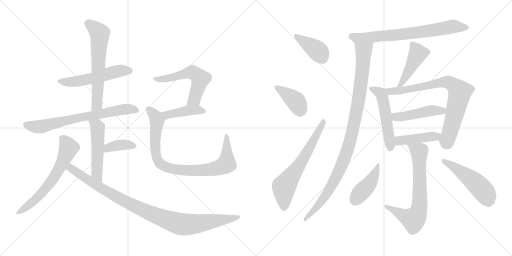
t = 0.00 s
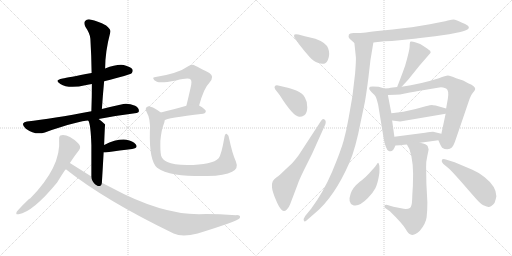
t = 3.39 s
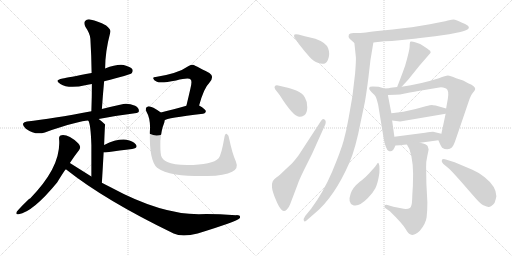
t = 6.78 s
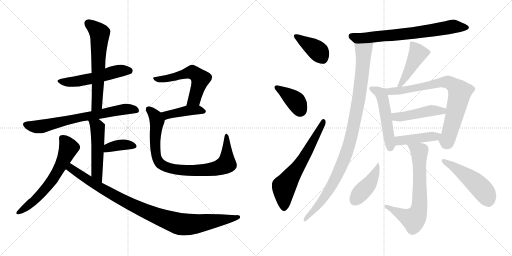
t = 10.17 s
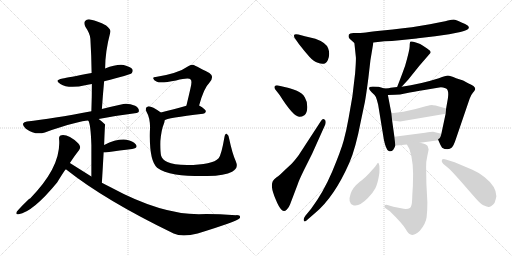
t = 13.56 s
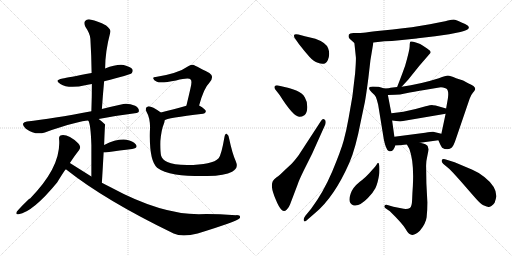
t = 16.95 s

The animated SVG that drew these frames (rendered in a browser with its animation timeline set to each time). Animation: 23 CSS @keyframes rules; one cycle of 16.95 s.

<svg version="1.1" viewBox="0 0 2048 1024" xmlns="http://www.w3.org/2000/svg">
  <g stroke="lightgray" stroke-dasharray="1,1" stroke-width="1" transform="scale(4, 4)">
    <line x1="0" y1="0" x2="256" y2="256"></line>
    <line x1="256" y1="0" x2="0" y2="256"></line>
    <line x1="128" y1="0" x2="128" y2="256"></line>
    <line x1="0" y1="128" x2="256" y2="128"></line>
    <line x1="256" y1="0" x2="512" y2="256"></line>
    <line x1="512" y1="0" x2="256" y2="256"></line>
    <line x1="384" y1="0" x2="384" y2="256"></line>
    <line x1="256" y1="128" x2="512" y2="128"></line>
  </g>
<g transform="scale(1, -1) translate(0, -850)">
   <style type="text/css">
    @keyframes keyframes0 {
      from {
       stroke: black;
       stroke-dashoffset: 539;
       stroke-width: 128;
       }
       64% {
       animation-timing-function: step-end;
       stroke: black;
       stroke-dashoffset: 0;
       stroke-width: 128;
       }
       to {
       stroke: black;
       stroke-width: 1024;
       }
       }
       #make-me-a-hanzi-animation-0 {
         animation: keyframes0 0.688639s both;
         animation-delay: 0.000000s;
         animation-timing-function: linear;
       }
    @keyframes keyframes1 {
      from {
       stroke: black;
       stroke-dashoffset: 626;
       stroke-width: 128;
       }
       67% {
       animation-timing-function: step-end;
       stroke: black;
       stroke-dashoffset: 0;
       stroke-width: 128;
       }
       to {
       stroke: black;
       stroke-width: 1024;
       }
       }
       #make-me-a-hanzi-animation-1 {
         animation: keyframes1 0.759440s both;
         animation-delay: 0.688639s;
         animation-timing-function: linear;
       }
    @keyframes keyframes2 {
      from {
       stroke: black;
       stroke-dashoffset: 707;
       stroke-width: 128;
       }
       70% {
       animation-timing-function: step-end;
       stroke: black;
       stroke-dashoffset: 0;
       stroke-width: 128;
       }
       to {
       stroke: black;
       stroke-width: 1024;
       }
       }
       #make-me-a-hanzi-animation-2 {
         animation: keyframes2 0.825358s both;
         animation-delay: 1.448079s;
         animation-timing-function: linear;
       }
    @keyframes keyframes3 {
      from {
       stroke: black;
       stroke-dashoffset: 514;
       stroke-width: 128;
       }
       63% {
       animation-timing-function: step-end;
       stroke: black;
       stroke-dashoffset: 0;
       stroke-width: 128;
       }
       to {
       stroke: black;
       stroke-width: 1024;
       }
       }
       #make-me-a-hanzi-animation-3 {
         animation: keyframes3 0.668294s both;
         animation-delay: 2.273437s;
         animation-timing-function: linear;
       }
    @keyframes keyframes4 {
      from {
       stroke: black;
       stroke-dashoffset: 378;
       stroke-width: 128;
       }
       55% {
       animation-timing-function: step-end;
       stroke: black;
       stroke-dashoffset: 0;
       stroke-width: 128;
       }
       to {
       stroke: black;
       stroke-width: 1024;
       }
       }
       #make-me-a-hanzi-animation-4 {
         animation: keyframes4 0.557617s both;
         animation-delay: 2.941731s;
         animation-timing-function: linear;
       }
    @keyframes keyframes5 {
      from {
       stroke: black;
       stroke-dashoffset: 632;
       stroke-width: 128;
       }
       67% {
       animation-timing-function: step-end;
       stroke: black;
       stroke-dashoffset: 0;
       stroke-width: 128;
       }
       to {
       stroke: black;
       stroke-width: 1024;
       }
       }
       #make-me-a-hanzi-animation-5 {
         animation: keyframes5 0.764323s both;
         animation-delay: 3.499348s;
         animation-timing-function: linear;
       }
    @keyframes keyframes6 {
      from {
       stroke: black;
       stroke-dashoffset: 996;
       stroke-width: 128;
       }
       76% {
       animation-timing-function: step-end;
       stroke: black;
       stroke-dashoffset: 0;
       stroke-width: 128;
       }
       to {
       stroke: black;
       stroke-width: 1024;
       }
       }
       #make-me-a-hanzi-animation-6 {
         animation: keyframes6 1.060547s both;
         animation-delay: 4.263671s;
         animation-timing-function: linear;
       }
    @keyframes keyframes7 {
      from {
       stroke: black;
       stroke-dashoffset: 568;
       stroke-width: 128;
       }
       65% {
       animation-timing-function: step-end;
       stroke: black;
       stroke-dashoffset: 0;
       stroke-width: 128;
       }
       to {
       stroke: black;
       stroke-width: 1024;
       }
       }
       #make-me-a-hanzi-animation-7 {
         animation: keyframes7 0.712240s both;
         animation-delay: 5.324218s;
         animation-timing-function: linear;
       }
    @keyframes keyframes8 {
      from {
       stroke: black;
       stroke-dashoffset: 425;
       stroke-width: 128;
       }
       58% {
       animation-timing-function: step-end;
       stroke: black;
       stroke-dashoffset: 0;
       stroke-width: 128;
       }
       to {
       stroke: black;
       stroke-width: 1024;
       }
       }
       #make-me-a-hanzi-animation-8 {
         animation: keyframes8 0.595866s both;
         animation-delay: 6.036458s;
         animation-timing-function: linear;
       }
    @keyframes keyframes9 {
      from {
       stroke: black;
       stroke-dashoffset: 875;
       stroke-width: 128;
       }
       74% {
       animation-timing-function: step-end;
       stroke: black;
       stroke-dashoffset: 0;
       stroke-width: 128;
       }
       to {
       stroke: black;
       stroke-width: 1024;
       }
       }
       #make-me-a-hanzi-animation-9 {
         animation: keyframes9 0.962077s both;
         animation-delay: 6.632324s;
         animation-timing-function: linear;
       }
    @keyframes keyframes10 {
      from {
       stroke: black;
       stroke-dashoffset: 396;
       stroke-width: 128;
       }
       56% {
       animation-timing-function: step-end;
       stroke: black;
       stroke-dashoffset: 0;
       stroke-width: 128;
       }
       to {
       stroke: black;
       stroke-width: 1024;
       }
       }
       #make-me-a-hanzi-animation-10 {
         animation: keyframes10 0.572266s both;
         animation-delay: 7.594401s;
         animation-timing-function: linear;
       }
    @keyframes keyframes11 {
      from {
       stroke: black;
       stroke-dashoffset: 391;
       stroke-width: 128;
       }
       56% {
       animation-timing-function: step-end;
       stroke: black;
       stroke-dashoffset: 0;
       stroke-width: 128;
       }
       to {
       stroke: black;
       stroke-width: 1024;
       }
       }
       #make-me-a-hanzi-animation-11 {
         animation: keyframes11 0.568197s both;
         animation-delay: 8.166667s;
         animation-timing-function: linear;
       }
    @keyframes keyframes12 {
      from {
       stroke: black;
       stroke-dashoffset: 647;
       stroke-width: 128;
       }
       68% {
       animation-timing-function: step-end;
       stroke: black;
       stroke-dashoffset: 0;
       stroke-width: 128;
       }
       to {
       stroke: black;
       stroke-width: 1024;
       }
       }
       #make-me-a-hanzi-animation-12 {
         animation: keyframes12 0.776530s both;
         animation-delay: 8.734864s;
         animation-timing-function: linear;
       }
    @keyframes keyframes13 {
      from {
       stroke: black;
       stroke-dashoffset: 725;
       stroke-width: 128;
       }
       70% {
       animation-timing-function: step-end;
       stroke: black;
       stroke-dashoffset: 0;
       stroke-width: 128;
       }
       to {
       stroke: black;
       stroke-width: 1024;
       }
       }
       #make-me-a-hanzi-animation-13 {
         animation: keyframes13 0.840007s both;
         animation-delay: 9.511394s;
         animation-timing-function: linear;
       }
    @keyframes keyframes14 {
      from {
       stroke: black;
       stroke-dashoffset: 1029;
       stroke-width: 128;
       }
       77% {
       animation-timing-function: step-end;
       stroke: black;
       stroke-dashoffset: 0;
       stroke-width: 128;
       }
       to {
       stroke: black;
       stroke-width: 1024;
       }
       }
       #make-me-a-hanzi-animation-14 {
         animation: keyframes14 1.087402s both;
         animation-delay: 10.351401s;
         animation-timing-function: linear;
       }
    @keyframes keyframes15 {
      from {
       stroke: black;
       stroke-dashoffset: 459;
       stroke-width: 128;
       }
       60% {
       animation-timing-function: step-end;
       stroke: black;
       stroke-dashoffset: 0;
       stroke-width: 128;
       }
       to {
       stroke: black;
       stroke-width: 1024;
       }
       }
       #make-me-a-hanzi-animation-15 {
         animation: keyframes15 0.623535s both;
         animation-delay: 11.438803s;
         animation-timing-function: linear;
       }
    @keyframes keyframes16 {
      from {
       stroke: black;
       stroke-dashoffset: 517;
       stroke-width: 128;
       }
       63% {
       animation-timing-function: step-end;
       stroke: black;
       stroke-dashoffset: 0;
       stroke-width: 128;
       }
       to {
       stroke: black;
       stroke-width: 1024;
       }
       }
       #make-me-a-hanzi-animation-16 {
         animation: keyframes16 0.670736s both;
         animation-delay: 12.062338s;
         animation-timing-function: linear;
       }
    @keyframes keyframes17 {
      from {
       stroke: black;
       stroke-dashoffset: 790;
       stroke-width: 128;
       }
       72% {
       animation-timing-function: step-end;
       stroke: black;
       stroke-dashoffset: 0;
       stroke-width: 128;
       }
       to {
       stroke: black;
       stroke-width: 1024;
       }
       }
       #make-me-a-hanzi-animation-17 {
         animation: keyframes17 0.892904s both;
         animation-delay: 12.733074s;
         animation-timing-function: linear;
       }
    @keyframes keyframes18 {
      from {
       stroke: black;
       stroke-dashoffset: 467;
       stroke-width: 128;
       }
       60% {
       animation-timing-function: step-end;
       stroke: black;
       stroke-dashoffset: 0;
       stroke-width: 128;
       }
       to {
       stroke: black;
       stroke-width: 1024;
       }
       }
       #make-me-a-hanzi-animation-18 {
         animation: keyframes18 0.630046s both;
         animation-delay: 13.625978s;
         animation-timing-function: linear;
       }
    @keyframes keyframes19 {
      from {
       stroke: black;
       stroke-dashoffset: 437;
       stroke-width: 128;
       }
       59% {
       animation-timing-function: step-end;
       stroke: black;
       stroke-dashoffset: 0;
       stroke-width: 128;
       }
       to {
       stroke: black;
       stroke-width: 1024;
       }
       }
       #make-me-a-hanzi-animation-19 {
         animation: keyframes19 0.605632s both;
         animation-delay: 14.256024s;
         animation-timing-function: linear;
       }
    @keyframes keyframes20 {
      from {
       stroke: black;
       stroke-dashoffset: 703;
       stroke-width: 128;
       }
       70% {
       animation-timing-function: step-end;
       stroke: black;
       stroke-dashoffset: 0;
       stroke-width: 128;
       }
       to {
       stroke: black;
       stroke-width: 1024;
       }
       }
       #make-me-a-hanzi-animation-20 {
         animation: keyframes20 0.822103s both;
         animation-delay: 14.861656s;
         animation-timing-function: linear;
       }
    @keyframes keyframes21 {
      from {
       stroke: black;
       stroke-dashoffset: 430;
       stroke-width: 128;
       }
       58% {
       animation-timing-function: step-end;
       stroke: black;
       stroke-dashoffset: 0;
       stroke-width: 128;
       }
       to {
       stroke: black;
       stroke-width: 1024;
       }
       }
       #make-me-a-hanzi-animation-21 {
         animation: keyframes21 0.599935s both;
         animation-delay: 15.683759s;
         animation-timing-function: linear;
       }
    @keyframes keyframes22 {
      from {
       stroke: black;
       stroke-dashoffset: 508;
       stroke-width: 128;
       }
       62% {
       animation-timing-function: step-end;
       stroke: black;
       stroke-dashoffset: 0;
       stroke-width: 128;
       }
       to {
       stroke: black;
       stroke-width: 1024;
       }
       }
       #make-me-a-hanzi-animation-22 {
         animation: keyframes22 0.663411s both;
         animation-delay: 16.283694s;
         animation-timing-function: linear;
       }
</style>
<path d="M 416.5 525.5 Q 521.5 552.5 526.5 557.5 Q 533.5 564.5 529.5 573.5 Q 522.5 583.5 494.5 590.5 Q 466.5 594.5 420.5 576.5 L 366.5 558.5 Q 269.5 540.5 250.5 536.5 Q 214.5 529.5 241.5 514.5 Q 274.5 493.5 345.5 510.5 Q 355.5 513.5 367.5 514.5 L 416.5 525.5 Z" fill="lightgray"></path> 
<path d="M 407.5 414.5 Q 411.5 472.5 416.5 525.5 L 420.5 576.5 Q 420.5 643.5 441.5 722.5 Q 444.5 732.5 424.5 748.5 Q 388.5 767.5 364.5 771.5 Q 348.5 775.5 340.5 766.5 Q 333.5 759.5 341.5 743.5 Q 360.5 715.5 361.5 695.5 Q 365.5 629.5 366.5 558.5 L 367.5 514.5 Q 367.5 462.5 365.5 405.5 C 364.5 375.5 405.5 384.5 407.5 414.5 Z" fill="lightgray"></path> 
<path d="M 394.5 374.5 Q 460.5 387.5 539.5 397.5 Q 555.5 398.5 555.5 406.5 Q 556.5 418.5 540.5 427.5 Q 515.5 437.5 493.5 434.5 Q 447.5 424.5 407.5 414.5 L 365.5 405.5 Q 209.5 375.5 107.5 364.5 Q 95.5 363.5 92.5 356.5 Q 89.5 346.5 103.5 335.5 Q 140.5 308.5 179.5 320.5 Q 323.5 368.5 353.5 367.5 L 394.5 374.5 Z" fill="lightgray"></path> 
<path d="M 407.5 119.5 Q 411.5 185.5 414.5 240.5 L 416.5 270.5 Q 419.5 351.5 420.5 352.5 L 419.5 353.5 Q 406.5 366.5 394.5 374.5 C 370.5 392.5 341.5 395.5 353.5 367.5 Q 362.5 355.5 365.5 270.5 Q 365.5 225.5 365.5 144.5 C 365.5 114.5 405.5 89.5 407.5 119.5 Z" fill="lightgray"></path> 
<path d="M 414.5 240.5 Q 417.5 240.5 421.5 240.5 Q 482.5 249.5 528.5 254.5 Q 553.5 258.5 543.5 272.5 Q 531.5 287.5 505.5 291.5 Q 466.5 295.5 416.5 270.5 C 389.5 257.5 384.5 240.5 414.5 240.5 Z" fill="lightgray"></path> 
<path d="M 279.5 198.5 Q 297.5 226.5 316.5 250.5 Q 326.5 263.5 312.5 277.5 Q 273.5 313.5 246.5 309.5 Q 234.5 308.5 236.5 292.5 Q 245.5 183.5 120.5 56.5 Q 111.5 53.5 67.5 4.5 Q 60.5 -10.5 74.5 -6.5 Q 131.5 2.5 228.5 120.5 Q 259.5 171.5 263.5 173.5 L 279.5 198.5 Z" fill="lightgray"></path> 
<path d="M 263.5 173.5 Q 419.5 49.5 694.5 -83.5 Q 728.5 -99.5 790.5 -83.5 Q 946.5 -35.5 958.5 -22.5 Q 958.5 -21.5 959.5 -21.5 Q 963.5 -9.5 944.5 -10.5 Q 851.5 -4.5 795.5 -6.5 Q 642.5 -6.5 442.5 101.5 Q 424.5 110.5 407.5 119.5 L 365.5 144.5 Q 322.5 171.5 279.5 198.5 C 254.5 214.5 239.5 191.5 263.5 173.5 Z" fill="lightgray"></path> 
<path d="M 796.5 428.5 Q 815.5 498.5 837.5 519.5 Q 859.5 544.5 837.5 558.5 Q 774.5 591.5 772.5 591.5 Q 762.5 591.5 754.5 586.5 Q 712.5 556.5 622.5 542.5 Q 610.5 542.5 613.5 535.5 Q 614.5 529.5 627.5 523.5 Q 642.5 516.5 704.5 528.5 Q 755.5 541.5 762.5 532.5 Q 769.5 526.5 761.5 495.5 Q 754.5 464.5 745.5 427.5 C 738.5 398.5 788.5 399.5 796.5 428.5 Z" fill="lightgray"></path> 
<path d="M 658.5 369.5 Q 665.5 378.5 812.5 395.5 Q 822.5 396.5 823.5 405.5 Q 823.5 412.5 796.5 428.5 C 781.5 437.5 774.5 435.5 745.5 427.5 Q 687.5 411.5 643.5 400.5 C 614.5 393.5 632.5 355.5 658.5 369.5 Z" fill="lightgray"></path> 
<path d="M 943.5 204.5 Q 928.5 238.5 916.5 296.5 Q 915.5 309.5 907.5 314.5 Q 900.5 318.5 897.5 300.5 Q 885.5 230.5 874.5 217.5 Q 850.5 190.5 748.5 190.5 Q 693.5 191.5 669.5 202.5 Q 648.5 212.5 644.5 227.5 Q 640.5 243.5 641.5 286.5 Q 645.5 332.5 655.5 355.5 Q 658.5 362.5 658.5 369.5 C 663.5 387.5 663.5 387.5 643.5 400.5 Q 603.5 428.5 591.5 424.5 Q 578.5 420.5 585.5 404.5 Q 603.5 373.5 599.5 324.5 Q 596.5 207.5 628.5 179.5 Q 652.5 161.5 702.5 152.5 Q 751.5 145.5 829.5 146.5 Q 899.5 147.5 928.5 163.5 Q 955.5 176.5 943.5 204.5 Z" fill="lightgray"></path> 
<path d="M 1193.5 712.0 Q 1178.5 715.0 1176.5 710.0 Q 1174.5 701.0 1181.5 694.0 L 1195.5 674.0 Q 1219.5 643.0 1237.5 623.0 Q 1255.5 603.0 1271.5 599.0 Q 1301.5 587.0 1311.5 610.5 Q 1321.5 634.0 1312.5 657.0 Q 1303.5 680.0 1261.5 695.0 L 1219.5 705.0 L 1193.5 712.0 Z" fill="lightgray"></path> 
<path d="M 1118.5 470.0 Q 1172.5 384.0 1196.5 383.0 Q 1206.5 382.0 1217.5 389.5 Q 1228.5 397.0 1229.0 420.5 Q 1229.5 444.0 1219.5 460.0 Q 1211.5 476.0 1187.5 487.0 Q 1158.5 498.0 1142.5 501.0 L 1112.5 508.0 Q 1104.5 510.0 1100.0 506.0 Q 1095.5 502.0 1100.5 493.0 L 1118.5 470.0 Z" fill="lightgray"></path> 
<path d="M 1194.5 229.0 Q 1176.5 205.0 1166.5 195.0 L 1137.5 168.0 Q 1117.5 148.0 1106.5 141.0 Q 1095.5 134.0 1091.0 125.0 Q 1086.5 116.0 1088.0 100.5 Q 1089.5 85.0 1102.5 53.0 Q 1115.5 21.0 1126.0 11.0 Q 1136.5 1.0 1146.5 11.0 Q 1156.5 21.0 1160.5 33.0 L 1190.5 112.0 Q 1194.5 126.0 1215.5 169.0 L 1248.5 235.0 L 1301.5 353.0 Q 1305.5 368.0 1298.0 372.5 Q 1290.5 377.0 1282.5 364.0 L 1194.5 229.0 Z" fill="lightgray"></path> 
<path d="M 1493.5 680.0 L 1537.5 685.0 Q 1566.5 685.0 1598.5 689.0 L 1666.5 696.0 Q 1669.5 697.0 1680.5 698.0 L 1740.5 705.0 L 1796.5 713.0 L 1841.5 722.0 Q 1873.5 729.0 1875.5 739.0 Q 1875.5 747.0 1860.5 754.0 Q 1845.5 761.0 1833.5 766.0 Q 1821.5 771.0 1815.5 772.0 Q 1808.5 772.0 1791.5 768.0 Q 1774.5 763.0 1719.5 753.0 L 1647.5 741.0 Q 1618.5 737.0 1530.5 728.0 Q 1442.5 718.0 1439.5 718.0 L 1413.5 718.0 Q 1398.5 717.0 1395.5 712.0 Q 1391.5 701.0 1398.5 695.0 L 1417.5 678.0 C 1424.5 672.0 1463.5 677.0 1493.5 680.0 Z" fill="lightgray"></path> 
<path d="M 1417.5 678.0 L 1423.5 621.0 Q 1424.5 609.0 1420.5 557.0 L 1409.5 464.0 L 1394.5 378.0 Q 1385.5 327.0 1374.5 287.0 Q 1363.5 247.0 1328.5 163.0 Q 1292.5 79.0 1244.5 15.0 L 1221.5 -13.0 Q 1212.5 -25.0 1215.5 -33.0 Q 1218.5 -40.0 1230.5 -28.0 L 1260.5 -2.0 Q 1337.5 62.0 1397.5 199.0 Q 1422.5 256.0 1443.5 366.0 L 1459.5 442.0 Q 1464.5 469.0 1473.5 538.0 Q 1481.5 607.0 1481.5 608.0 L 1493.5 680.0 C 1498.5 710.0 1414.5 708.0 1417.5 678.0 Z" fill="lightgray"></path> 
<path d="M 1606.5 503.0 L 1632.5 531.0 L 1677.5 587.0 L 1722.5 639.0 Q 1722.5 648.0 1708.5 656.0 Q 1689.5 669.0 1680.5 674.0 Q 1648.5 688.0 1640.5 683.0 Q 1638.5 675.0 1638.5 663.0 Q 1638.5 650.0 1620.5 587.0 L 1608.5 554.0 Q 1594.5 517.0 1588.5 502.0 C 1577.5 474.0 1586.5 481.0 1606.5 503.0 Z" fill="lightgray"></path> 
<path d="M 1537.5 496.0 L 1514.5 503.0 Q 1513.5 504.0 1491.5 504.0 Q 1463.5 504.0 1486.5 481.0 Q 1498.5 471.0 1503.5 462.0 Q 1507.5 452.0 1512.5 432.0 L 1535.5 291.0 Q 1543.5 253.0 1553.5 247.0 Q 1570.5 237.0 1581.5 268.0 L 1577.5 303.0 L 1568.5 368.0 L 1565.5 397.0 L 1551.5 470.0 C 1547.5 493.0 1547.5 493.0 1537.5 496.0 Z" fill="lightgray"></path> 
<path d="M 1588.5 502.0 L 1562.5 499.0 Q 1557.5 497.0 1537.5 496.0 C 1507.5 494.0 1521.5 469.0 1551.5 470.0 L 1580.5 471.0 Q 1597.5 471.0 1624.5 477.0 Q 1650.5 482.0 1703.5 491.0 Q 1756.5 500.0 1763.5 501.0 Q 1770.5 501.0 1784.5 496.0 Q 1796.5 490.0 1791.5 456.0 Q 1785.5 422.0 1784.5 416.0 L 1782.5 395.0 L 1765.5 315.0 C 1759.5 286.0 1749.5 299.0 1753.5 289.0 L 1760.5 273.0 Q 1765.5 263.0 1768.5 259.0 Q 1777.5 253.0 1789.5 253.0 Q 1800.5 253.0 1807.5 260.0 Q 1814.5 267.0 1822.5 291.0 L 1878.5 455.0 Q 1883.5 470.0 1891.5 479.0 Q 1898.5 487.0 1900.5 492.0 Q 1904.5 504.0 1872.5 517.0 L 1852.5 528.0 L 1824.5 537.0 Q 1799.5 548.0 1791.5 548.0 Q 1783.5 548.0 1755.5 537.0 Q 1679.5 513.0 1606.5 503.0 L 1588.5 502.0 Z" fill="lightgray"></path> 
<path d="M 1784.5 416.0 L 1742.5 428.0 Q 1741.5 429.0 1731.5 429.0 L 1728.5 430.0 Q 1722.5 430.0 1702.5 425.0 L 1662.5 414.0 L 1613.5 403.0 Q 1602.5 403.0 1598.5 401.0 L 1565.5 397.0 C 1535.5 393.0 1538.5 372.0 1568.5 368.0 L 1600.5 364.0 L 1782.5 395.0 C 1812.5 400.0 1813.5 408.0 1784.5 416.0 Z" fill="lightgray"></path> 
<path d="M 1581.5 268.0 L 1598.5 269.0 Q 1603.5 269.0 1627.5 272.0 L 1680.5 279.0 L 1753.5 289.0 C 1783.5 293.0 1794.5 308.0 1765.5 315.0 L 1732.5 323.0 Q 1730.5 324.0 1700.5 319.0 L 1577.5 303.0 C 1547.5 299.0 1551.5 266.0 1581.5 268.0 Z" fill="lightgray"></path> 
<path d="M 1627.5 272.0 L 1637.5 254.0 Q 1656.5 203.0 1651.5 107.0 Q 1649.5 79.0 1648.5 51.0 Q 1647.5 23.0 1639.5 18.0 Q 1630.5 13.0 1614.5 15.0 L 1573.5 23.0 L 1546.5 31.0 Q 1538.5 31.0 1537.5 26.0 Q 1535.5 21.0 1543.5 16.0 L 1559.5 5.0 Q 1610.5 -45.0 1622.5 -66.0 Q 1633.5 -86.0 1640.5 -87.0 Q 1656.5 -96.0 1679.5 -73.0 Q 1703.5 -44.0 1706.5 -19.0 Q 1709.5 7.0 1709.5 40.0 L 1705.5 117.0 L 1704.5 182.0 Q 1703.5 202.0 1709.5 227.0 Q 1714.5 251.0 1714.5 253.0 Q 1713.5 255.0 1710.5 266.0 Q 1707.5 273.0 1680.5 279.0 C 1651.5 287.0 1613.5 297.0 1627.5 272.0 Z" fill="lightgray"></path> 
<path d="M 1512.5 199.0 Q 1510.5 199.0 1506.0 191.5 Q 1501.5 184.0 1495.0 177.5 Q 1488.5 171.0 1477.0 157.5 Q 1465.5 144.0 1438.0 122.0 Q 1410.5 100.0 1402.5 75.0 Q 1389.5 38.0 1412.5 29.5 Q 1435.5 21.0 1471.5 58.0 Q 1492.5 80.0 1502.0 98.5 Q 1511.5 117.0 1517.5 158.0 Q 1519.5 196.0 1512.5 199.0 Z" fill="lightgray"></path> 
<path d="M 1796.5 175.0 Q 1805.5 167.0 1839.5 129.0 L 1900.5 59.0 Q 1924.5 32.0 1933.5 29.0 Q 1942.5 26.0 1946.5 24.5 Q 1950.5 23.0 1954.0 22.0 Q 1957.5 21.0 1965.5 26.0 Q 1973.5 31.0 1978.5 39.0 Q 1983.5 53.0 1985.5 65.0 Q 1985.5 104.0 1937.5 142.0 Q 1913.5 161.0 1889.5 171.0 L 1818.5 201.0 L 1786.5 211.0 Q 1770.5 217.0 1767.5 210.0 Q 1764.5 203.0 1772.5 195.0 L 1796.5 175.0 Z" fill="lightgray"></path> 
      <clipPath id="make-me-a-hanzi-clip-0">
      <path d="M 416.5 525.5 Q 521.5 552.5 526.5 557.5 Q 533.5 564.5 529.5 573.5 Q 522.5 583.5 494.5 590.5 Q 466.5 594.5 420.5 576.5 L 366.5 558.5 Q 269.5 540.5 250.5 536.5 Q 214.5 529.5 241.5 514.5 Q 274.5 493.5 345.5 510.5 Q 355.5 513.5 367.5 514.5 L 416.5 525.5 Z" fill="lightgray"></path>
      </clipPath>
      <path clip-path="url(#make-me-a-hanzi-clip-0)" d="M 242.5 526.5 L 298.5 523.5 L 368.5 536.5 L 477.5 567.5 L 519.5 566.5 " fill="none" id="make-me-a-hanzi-animation-0" stroke-dasharray="411 822" stroke-linecap="round"></path>

      <clipPath id="make-me-a-hanzi-clip-1">
      <path d="M 407.5 414.5 Q 411.5 472.5 416.5 525.5 L 420.5 576.5 Q 420.5 643.5 441.5 722.5 Q 444.5 732.5 424.5 748.5 Q 388.5 767.5 364.5 771.5 Q 348.5 775.5 340.5 766.5 Q 333.5 759.5 341.5 743.5 Q 360.5 715.5 361.5 695.5 Q 365.5 629.5 366.5 558.5 L 367.5 514.5 Q 367.5 462.5 365.5 405.5 C 364.5 375.5 405.5 384.5 407.5 414.5 Z" fill="lightgray"></path>
      </clipPath>
      <path clip-path="url(#make-me-a-hanzi-clip-1)" d="M 352.5 757.5 L 398.5 717.5 L 388.5 440.5 L 371.5 413.5 " fill="none" id="make-me-a-hanzi-animation-1" stroke-dasharray="498 996" stroke-linecap="round"></path>

      <clipPath id="make-me-a-hanzi-clip-2">
      <path d="M 394.5 374.5 Q 460.5 387.5 539.5 397.5 Q 555.5 398.5 555.5 406.5 Q 556.5 418.5 540.5 427.5 Q 515.5 437.5 493.5 434.5 Q 447.5 424.5 407.5 414.5 L 365.5 405.5 Q 209.5 375.5 107.5 364.5 Q 95.5 363.5 92.5 356.5 Q 89.5 346.5 103.5 335.5 Q 140.5 308.5 179.5 320.5 Q 323.5 368.5 353.5 367.5 L 394.5 374.5 Z" fill="lightgray"></path>
      </clipPath>
      <path clip-path="url(#make-me-a-hanzi-clip-2)" d="M 102.5 352.5 L 134.5 343.5 L 166.5 344.5 L 306.5 378.5 L 475.5 410.5 L 527.5 414.5 L 544.5 409.5 " fill="none" id="make-me-a-hanzi-animation-2" stroke-dasharray="579 1158" stroke-linecap="round"></path>

      <clipPath id="make-me-a-hanzi-clip-3">
      <path d="M 407.5 119.5 Q 411.5 185.5 414.5 240.5 L 416.5 270.5 Q 419.5 351.5 420.5 352.5 L 419.5 353.5 Q 406.5 366.5 394.5 374.5 C 370.5 392.5 341.5 395.5 353.5 367.5 Q 362.5 355.5 365.5 270.5 Q 365.5 225.5 365.5 144.5 C 365.5 114.5 405.5 89.5 407.5 119.5 Z" fill="lightgray"></path>
      </clipPath>
      <path clip-path="url(#make-me-a-hanzi-clip-3)" d="M 360.5 367.5 L 390.5 338.5 L 387.5 157.5 L 405.5 127.5 " fill="none" id="make-me-a-hanzi-animation-3" stroke-dasharray="386 772" stroke-linecap="round"></path>

      <clipPath id="make-me-a-hanzi-clip-4">
      <path d="M 414.5 240.5 Q 417.5 240.5 421.5 240.5 Q 482.5 249.5 528.5 254.5 Q 553.5 258.5 543.5 272.5 Q 531.5 287.5 505.5 291.5 Q 466.5 295.5 416.5 270.5 C 389.5 257.5 384.5 240.5 414.5 240.5 Z" fill="lightgray"></path>
      </clipPath>
      <path clip-path="url(#make-me-a-hanzi-clip-4)" d="M 418.5 247.5 L 432.5 260.5 L 486.5 271.5 L 533.5 265.5 " fill="none" id="make-me-a-hanzi-animation-4" stroke-dasharray="250 500" stroke-linecap="round"></path>

      <clipPath id="make-me-a-hanzi-clip-5">
      <path d="M 279.5 198.5 Q 297.5 226.5 316.5 250.5 Q 326.5 263.5 312.5 277.5 Q 273.5 313.5 246.5 309.5 Q 234.5 308.5 236.5 292.5 Q 245.5 183.5 120.5 56.5 Q 111.5 53.5 67.5 4.5 Q 60.5 -10.5 74.5 -6.5 Q 131.5 2.5 228.5 120.5 Q 259.5 171.5 263.5 173.5 L 279.5 198.5 Z" fill="lightgray"></path>
      </clipPath>
      <path clip-path="url(#make-me-a-hanzi-clip-5)" d="M 247.5 297.5 L 274.5 259.5 L 218.5 142.5 L 179.5 91.5 L 131.5 42.5 L 77.5 2.5 " fill="none" id="make-me-a-hanzi-animation-5" stroke-dasharray="504 1008" stroke-linecap="round"></path>

      <clipPath id="make-me-a-hanzi-clip-6">
      <path d="M 263.5 173.5 Q 419.5 49.5 694.5 -83.5 Q 728.5 -99.5 790.5 -83.5 Q 946.5 -35.5 958.5 -22.5 Q 958.5 -21.5 959.5 -21.5 Q 963.5 -9.5 944.5 -10.5 Q 851.5 -4.5 795.5 -6.5 Q 642.5 -6.5 442.5 101.5 Q 424.5 110.5 407.5 119.5 L 365.5 144.5 Q 322.5 171.5 279.5 198.5 C 254.5 214.5 239.5 191.5 263.5 173.5 Z" fill="lightgray"></path>
      </clipPath>
      <path clip-path="url(#make-me-a-hanzi-clip-6)" d="M 281.5 188.5 L 284.5 176.5 L 330.5 144.5 L 481.5 54.5 L 601.5 -2.5 L 704.5 -41.5 L 774.5 -46.5 L 954.5 -17.5 " fill="none" id="make-me-a-hanzi-animation-6" stroke-dasharray="868 1736" stroke-linecap="round"></path>

      <clipPath id="make-me-a-hanzi-clip-7">
      <path d="M 796.5 428.5 Q 815.5 498.5 837.5 519.5 Q 859.5 544.5 837.5 558.5 Q 774.5 591.5 772.5 591.5 Q 762.5 591.5 754.5 586.5 Q 712.5 556.5 622.5 542.5 Q 610.5 542.5 613.5 535.5 Q 614.5 529.5 627.5 523.5 Q 642.5 516.5 704.5 528.5 Q 755.5 541.5 762.5 532.5 Q 769.5 526.5 761.5 495.5 Q 754.5 464.5 745.5 427.5 C 738.5 398.5 788.5 399.5 796.5 428.5 Z" fill="lightgray"></path>
      </clipPath>
      <path clip-path="url(#make-me-a-hanzi-clip-7)" d="M 620.5 535.5 L 641.5 532.5 L 690.5 540.5 L 763.5 561.5 L 791.5 547.5 L 801.5 535.5 L 781.5 463.5 L 776.5 452.5 L 751.5 433.5 " fill="none" id="make-me-a-hanzi-animation-7" stroke-dasharray="440 880" stroke-linecap="round"></path>

      <clipPath id="make-me-a-hanzi-clip-8">
      <path d="M 658.5 369.5 Q 665.5 378.5 812.5 395.5 Q 822.5 396.5 823.5 405.5 Q 823.5 412.5 796.5 428.5 C 781.5 437.5 774.5 435.5 745.5 427.5 Q 687.5 411.5 643.5 400.5 C 614.5 393.5 632.5 355.5 658.5 369.5 Z" fill="lightgray"></path>
      </clipPath>
      <path clip-path="url(#make-me-a-hanzi-clip-8)" d="M 656.5 375.5 L 666.5 390.5 L 752.5 408.5 L 790.5 410.5 L 814.5 404.5 " fill="none" id="make-me-a-hanzi-animation-8" stroke-dasharray="297 594" stroke-linecap="round"></path>

      <clipPath id="make-me-a-hanzi-clip-9">
      <path d="M 943.5 204.5 Q 928.5 238.5 916.5 296.5 Q 915.5 309.5 907.5 314.5 Q 900.5 318.5 897.5 300.5 Q 885.5 230.5 874.5 217.5 Q 850.5 190.5 748.5 190.5 Q 693.5 191.5 669.5 202.5 Q 648.5 212.5 644.5 227.5 Q 640.5 243.5 641.5 286.5 Q 645.5 332.5 655.5 355.5 Q 658.5 362.5 658.5 369.5 C 663.5 387.5 663.5 387.5 643.5 400.5 Q 603.5 428.5 591.5 424.5 Q 578.5 420.5 585.5 404.5 Q 603.5 373.5 599.5 324.5 Q 596.5 207.5 628.5 179.5 Q 652.5 161.5 702.5 152.5 Q 751.5 145.5 829.5 146.5 Q 899.5 147.5 928.5 163.5 Q 955.5 176.5 943.5 204.5 Z" fill="lightgray"></path>
      </clipPath>
      <path clip-path="url(#make-me-a-hanzi-clip-9)" d="M 594.5 412.5 L 621.5 386.5 L 626.5 372.5 L 619.5 292.5 L 624.5 227.5 L 640.5 196.5 L 668.5 181.5 L 711.5 171.5 L 784.5 168.5 L 855.5 174.5 L 902.5 192.5 L 907.5 216.5 L 906.5 307.5 " fill="none" id="make-me-a-hanzi-animation-9" stroke-dasharray="747 1494" stroke-linecap="round"></path>

      <clipPath id="make-me-a-hanzi-clip-10">
      <path d="M 1193.5 712.0 Q 1178.5 715.0 1176.5 710.0 Q 1174.5 701.0 1181.5 694.0 L 1195.5 674.0 Q 1219.5 643.0 1237.5 623.0 Q 1255.5 603.0 1271.5 599.0 Q 1301.5 587.0 1311.5 610.5 Q 1321.5 634.0 1312.5 657.0 Q 1303.5 680.0 1261.5 695.0 L 1219.5 705.0 L 1193.5 712.0 Z" fill="lightgray"></path>
      </clipPath>
      <path clip-path="url(#make-me-a-hanzi-clip-10)" d="M 1182.5 706.0 L 1267.5 649.0 L 1289.5 618.0 " fill="none" id="make-me-a-hanzi-animation-10" stroke-dasharray="268 536" stroke-linecap="round"></path>

      <clipPath id="make-me-a-hanzi-clip-11">
      <path d="M 1118.5 470.0 Q 1172.5 384.0 1196.5 383.0 Q 1206.5 382.0 1217.5 389.5 Q 1228.5 397.0 1229.0 420.5 Q 1229.5 444.0 1219.5 460.0 Q 1211.5 476.0 1187.5 487.0 Q 1158.5 498.0 1142.5 501.0 L 1112.5 508.0 Q 1104.5 510.0 1100.0 506.0 Q 1095.5 502.0 1100.5 493.0 L 1118.5 470.0 Z" fill="lightgray"></path>
      </clipPath>
      <path clip-path="url(#make-me-a-hanzi-clip-11)" d="M 1107.5 500.0 L 1184.5 443.0 L 1199.5 407.0 " fill="none" id="make-me-a-hanzi-animation-11" stroke-dasharray="263 526" stroke-linecap="round"></path>

      <clipPath id="make-me-a-hanzi-clip-12">
      <path d="M 1194.5 229.0 Q 1176.5 205.0 1166.5 195.0 L 1137.5 168.0 Q 1117.5 148.0 1106.5 141.0 Q 1095.5 134.0 1091.0 125.0 Q 1086.5 116.0 1088.0 100.5 Q 1089.5 85.0 1102.5 53.0 Q 1115.5 21.0 1126.0 11.0 Q 1136.5 1.0 1146.5 11.0 Q 1156.5 21.0 1160.5 33.0 L 1190.5 112.0 Q 1194.5 126.0 1215.5 169.0 L 1248.5 235.0 L 1301.5 353.0 Q 1305.5 368.0 1298.0 372.5 Q 1290.5 377.0 1282.5 364.0 L 1194.5 229.0 Z" fill="lightgray"></path>
      </clipPath>
      <path clip-path="url(#make-me-a-hanzi-clip-12)" d="M 1136.5 19.0 L 1135.5 103.0 L 1211.5 212.0 L 1294.5 365.0 " fill="none" id="make-me-a-hanzi-animation-12" stroke-dasharray="519 1038" stroke-linecap="round"></path>

      <clipPath id="make-me-a-hanzi-clip-13">
      <path d="M 1493.5 680.0 L 1537.5 685.0 Q 1566.5 685.0 1598.5 689.0 L 1666.5 696.0 Q 1669.5 697.0 1680.5 698.0 L 1740.5 705.0 L 1796.5 713.0 L 1841.5 722.0 Q 1873.5 729.0 1875.5 739.0 Q 1875.5 747.0 1860.5 754.0 Q 1845.5 761.0 1833.5 766.0 Q 1821.5 771.0 1815.5 772.0 Q 1808.5 772.0 1791.5 768.0 Q 1774.5 763.0 1719.5 753.0 L 1647.5 741.0 Q 1618.5 737.0 1530.5 728.0 Q 1442.5 718.0 1439.5 718.0 L 1413.5 718.0 Q 1398.5 717.0 1395.5 712.0 Q 1391.5 701.0 1398.5 695.0 L 1417.5 678.0 C 1424.5 672.0 1463.5 677.0 1493.5 680.0 Z" fill="lightgray"></path>
      </clipPath>
      <path clip-path="url(#make-me-a-hanzi-clip-13)" d="M 1403.5 706.0 L 1425.5 698.0 L 1485.5 701.0 L 1670.5 720.0 L 1812.5 744.0 L 1867.5 740.0 " fill="none" id="make-me-a-hanzi-animation-13" stroke-dasharray="597 1194" stroke-linecap="round"></path>

      <clipPath id="make-me-a-hanzi-clip-14">
      <path d="M 1417.5 678.0 L 1423.5 621.0 Q 1424.5 609.0 1420.5 557.0 L 1409.5 464.0 L 1394.5 378.0 Q 1385.5 327.0 1374.5 287.0 Q 1363.5 247.0 1328.5 163.0 Q 1292.5 79.0 1244.5 15.0 L 1221.5 -13.0 Q 1212.5 -25.0 1215.5 -33.0 Q 1218.5 -40.0 1230.5 -28.0 L 1260.5 -2.0 Q 1337.5 62.0 1397.5 199.0 Q 1422.5 256.0 1443.5 366.0 L 1459.5 442.0 Q 1464.5 469.0 1473.5 538.0 Q 1481.5 607.0 1481.5 608.0 L 1493.5 680.0 C 1498.5 710.0 1414.5 708.0 1417.5 678.0 Z" fill="lightgray"></path>
      </clipPath>
      <path clip-path="url(#make-me-a-hanzi-clip-14)" d="M 1486.5 674.0 L 1453.5 646.0 L 1435.5 460.0 L 1414.5 342.0 L 1389.5 248.0 L 1350.5 153.0 L 1313.5 85.0 L 1274.5 30.0 L 1222.5 -28.0 " fill="none" id="make-me-a-hanzi-animation-14" stroke-dasharray="901 1802" stroke-linecap="round"></path>

      <clipPath id="make-me-a-hanzi-clip-15">
      <path d="M 1606.5 503.0 L 1632.5 531.0 L 1677.5 587.0 L 1722.5 639.0 Q 1722.5 648.0 1708.5 656.0 Q 1689.5 669.0 1680.5 674.0 Q 1648.5 688.0 1640.5 683.0 Q 1638.5 675.0 1638.5 663.0 Q 1638.5 650.0 1620.5 587.0 L 1608.5 554.0 Q 1594.5 517.0 1588.5 502.0 C 1577.5 474.0 1586.5 481.0 1606.5 503.0 Z" fill="lightgray"></path>
      </clipPath>
      <path clip-path="url(#make-me-a-hanzi-clip-15)" d="M 1645.5 678.0 L 1671.5 636.0 L 1624.5 547.0 L 1592.5 505.0 " fill="none" id="make-me-a-hanzi-animation-15" stroke-dasharray="331 662" stroke-linecap="round"></path>

      <clipPath id="make-me-a-hanzi-clip-16">
      <path d="M 1537.5 496.0 L 1514.5 503.0 Q 1513.5 504.0 1491.5 504.0 Q 1463.5 504.0 1486.5 481.0 Q 1498.5 471.0 1503.5 462.0 Q 1507.5 452.0 1512.5 432.0 L 1535.5 291.0 Q 1543.5 253.0 1553.5 247.0 Q 1570.5 237.0 1581.5 268.0 L 1577.5 303.0 L 1568.5 368.0 L 1565.5 397.0 L 1551.5 470.0 C 1547.5 493.0 1547.5 493.0 1537.5 496.0 Z" fill="lightgray"></path>
      </clipPath>
      <path clip-path="url(#make-me-a-hanzi-clip-16)" d="M 1486.5 493.0 L 1514.5 482.0 L 1530.5 458.0 L 1561.5 258.0 " fill="none" id="make-me-a-hanzi-animation-16" stroke-dasharray="389 778" stroke-linecap="round"></path>

      <clipPath id="make-me-a-hanzi-clip-17">
      <path d="M 1588.5 502.0 L 1562.5 499.0 Q 1557.5 497.0 1537.5 496.0 C 1507.5 494.0 1521.5 469.0 1551.5 470.0 L 1580.5 471.0 Q 1597.5 471.0 1624.5 477.0 Q 1650.5 482.0 1703.5 491.0 Q 1756.5 500.0 1763.5 501.0 Q 1770.5 501.0 1784.5 496.0 Q 1796.5 490.0 1791.5 456.0 Q 1785.5 422.0 1784.5 416.0 L 1782.5 395.0 L 1765.5 315.0 C 1759.5 286.0 1749.5 299.0 1753.5 289.0 L 1760.5 273.0 Q 1765.5 263.0 1768.5 259.0 Q 1777.5 253.0 1789.5 253.0 Q 1800.5 253.0 1807.5 260.0 Q 1814.5 267.0 1822.5 291.0 L 1878.5 455.0 Q 1883.5 470.0 1891.5 479.0 Q 1898.5 487.0 1900.5 492.0 Q 1904.5 504.0 1872.5 517.0 L 1852.5 528.0 L 1824.5 537.0 Q 1799.5 548.0 1791.5 548.0 Q 1783.5 548.0 1755.5 537.0 Q 1679.5 513.0 1606.5 503.0 L 1588.5 502.0 Z" fill="lightgray"></path>
      </clipPath>
      <path clip-path="url(#make-me-a-hanzi-clip-17)" d="M 1545.5 492.0 L 1560.5 484.0 L 1598.5 487.0 L 1770.5 521.0 L 1795.5 520.0 L 1821.5 503.0 L 1839.5 479.0 L 1796.5 308.0 L 1779.5 270.0 " fill="none" id="make-me-a-hanzi-animation-17" stroke-dasharray="662 1324" stroke-linecap="round"></path>

      <clipPath id="make-me-a-hanzi-clip-18">
      <path d="M 1784.5 416.0 L 1742.5 428.0 Q 1741.5 429.0 1731.5 429.0 L 1728.5 430.0 Q 1722.5 430.0 1702.5 425.0 L 1662.5 414.0 L 1613.5 403.0 Q 1602.5 403.0 1598.5 401.0 L 1565.5 397.0 C 1535.5 393.0 1538.5 372.0 1568.5 368.0 L 1600.5 364.0 L 1782.5 395.0 C 1812.5 400.0 1813.5 408.0 1784.5 416.0 Z" fill="lightgray"></path>
      </clipPath>
      <path clip-path="url(#make-me-a-hanzi-clip-18)" d="M 1571.5 390.0 L 1583.5 383.0 L 1605.5 383.0 L 1715.5 406.0 L 1769.5 406.0 L 1775.5 412.0 " fill="none" id="make-me-a-hanzi-animation-18" stroke-dasharray="339 678" stroke-linecap="round"></path>

      <clipPath id="make-me-a-hanzi-clip-19">
      <path d="M 1581.5 268.0 L 1598.5 269.0 Q 1603.5 269.0 1627.5 272.0 L 1680.5 279.0 L 1753.5 289.0 C 1783.5 293.0 1794.5 308.0 1765.5 315.0 L 1732.5 323.0 Q 1730.5 324.0 1700.5 319.0 L 1577.5 303.0 C 1547.5 299.0 1551.5 266.0 1581.5 268.0 Z" fill="lightgray"></path>
      </clipPath>
      <path clip-path="url(#make-me-a-hanzi-clip-19)" d="M 1585.5 274.0 L 1596.5 287.0 L 1742.5 303.0 L 1758.5 310.0 " fill="none" id="make-me-a-hanzi-animation-19" stroke-dasharray="309 618" stroke-linecap="round"></path>

      <clipPath id="make-me-a-hanzi-clip-20">
      <path d="M 1627.5 272.0 L 1637.5 254.0 Q 1656.5 203.0 1651.5 107.0 Q 1649.5 79.0 1648.5 51.0 Q 1647.5 23.0 1639.5 18.0 Q 1630.5 13.0 1614.5 15.0 L 1573.5 23.0 L 1546.5 31.0 Q 1538.5 31.0 1537.5 26.0 Q 1535.5 21.0 1543.5 16.0 L 1559.5 5.0 Q 1610.5 -45.0 1622.5 -66.0 Q 1633.5 -86.0 1640.5 -87.0 Q 1656.5 -96.0 1679.5 -73.0 Q 1703.5 -44.0 1706.5 -19.0 Q 1709.5 7.0 1709.5 40.0 L 1705.5 117.0 L 1704.5 182.0 Q 1703.5 202.0 1709.5 227.0 Q 1714.5 251.0 1714.5 253.0 Q 1713.5 255.0 1710.5 266.0 Q 1707.5 273.0 1680.5 279.0 C 1651.5 287.0 1613.5 297.0 1627.5 272.0 Z" fill="lightgray"></path>
      </clipPath>
      <path clip-path="url(#make-me-a-hanzi-clip-20)" d="M 1634.5 270.0 L 1677.5 243.0 L 1679.5 46.0 L 1673.5 4.0 L 1653.5 -27.0 L 1544.5 24.0 " fill="none" id="make-me-a-hanzi-animation-20" stroke-dasharray="575 1150" stroke-linecap="round"></path>

      <clipPath id="make-me-a-hanzi-clip-21">
      <path d="M 1512.5 199.0 Q 1510.5 199.0 1506.0 191.5 Q 1501.5 184.0 1495.0 177.5 Q 1488.5 171.0 1477.0 157.5 Q 1465.5 144.0 1438.0 122.0 Q 1410.5 100.0 1402.5 75.0 Q 1389.5 38.0 1412.5 29.5 Q 1435.5 21.0 1471.5 58.0 Q 1492.5 80.0 1502.0 98.5 Q 1511.5 117.0 1517.5 158.0 Q 1519.5 196.0 1512.5 199.0 Z" fill="lightgray"></path>
      </clipPath>
      <path clip-path="url(#make-me-a-hanzi-clip-21)" d="M 1510.5 194.0 L 1507.5 169.0 L 1490.5 136.0 L 1419.5 50.0 " fill="none" id="make-me-a-hanzi-animation-21" stroke-dasharray="302 604" stroke-linecap="round"></path>

      <clipPath id="make-me-a-hanzi-clip-22">
      <path d="M 1796.5 175.0 Q 1805.5 167.0 1839.5 129.0 L 1900.5 59.0 Q 1924.5 32.0 1933.5 29.0 Q 1942.5 26.0 1946.5 24.5 Q 1950.5 23.0 1954.0 22.0 Q 1957.5 21.0 1965.5 26.0 Q 1973.5 31.0 1978.5 39.0 Q 1983.5 53.0 1985.5 65.0 Q 1985.5 104.0 1937.5 142.0 Q 1913.5 161.0 1889.5 171.0 L 1818.5 201.0 L 1786.5 211.0 Q 1770.5 217.0 1767.5 210.0 Q 1764.5 203.0 1772.5 195.0 L 1796.5 175.0 Z" fill="lightgray"></path>
      </clipPath>
      <path clip-path="url(#make-me-a-hanzi-clip-22)" d="M 1775.5 204.0 L 1818.5 181.0 L 1907.5 114.0 L 1943.5 73.0 L 1955.5 38.0 " fill="none" id="make-me-a-hanzi-animation-22" stroke-dasharray="380 760" stroke-linecap="round"></path>

</g>
</svg>
